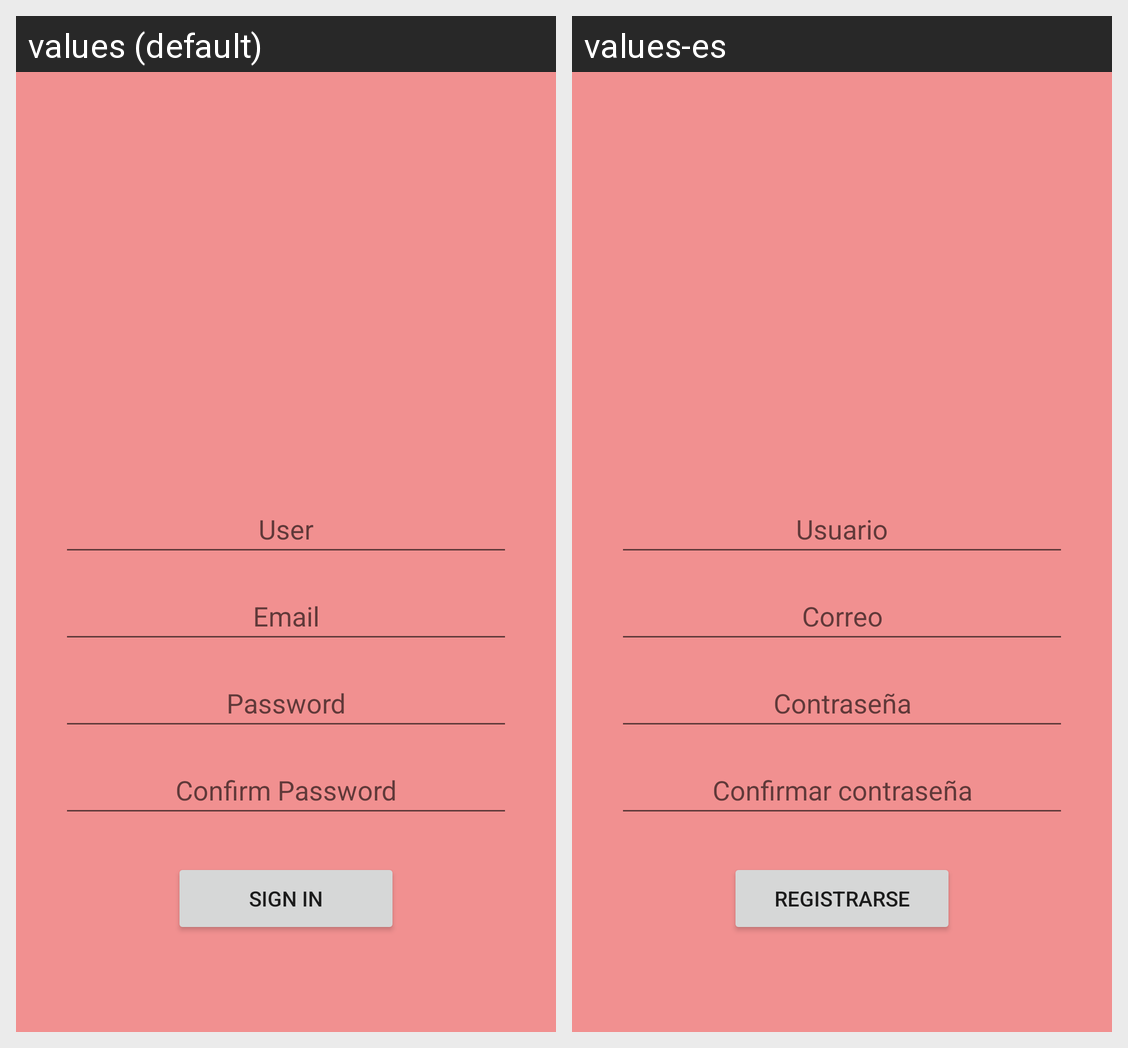

The Android screen above is rendered under two locales of the same app. Produce the string resources it draws, with the default and per-locale values.
Android screen res/layout/activity_register.xml rendered under 2 locales, left to right: values (default), values-es. Device: Nexus 5 (rendered at 1080×1920; each locale shown at half size, 540×960, under a caption strip naming it); theme Theme.Restaurant_App.NoActionBar.
Strings drawn on this screen, with the default value and each locale's value (text and hints the layout hard-codes, and strings that could not be matched under every locale, appear in the picture but are not listed):

language_user
  values: User
  values-es: Usuario

language_email
  values: Email
  values-es: Correo

language_password
  values: Password
  values-es: Contraseña

language_confirm_password
  values: Confirm Password
  values-es: Confirmar contraseña

language_sign_in
  values: Sign in
  values-es: Registrarse
